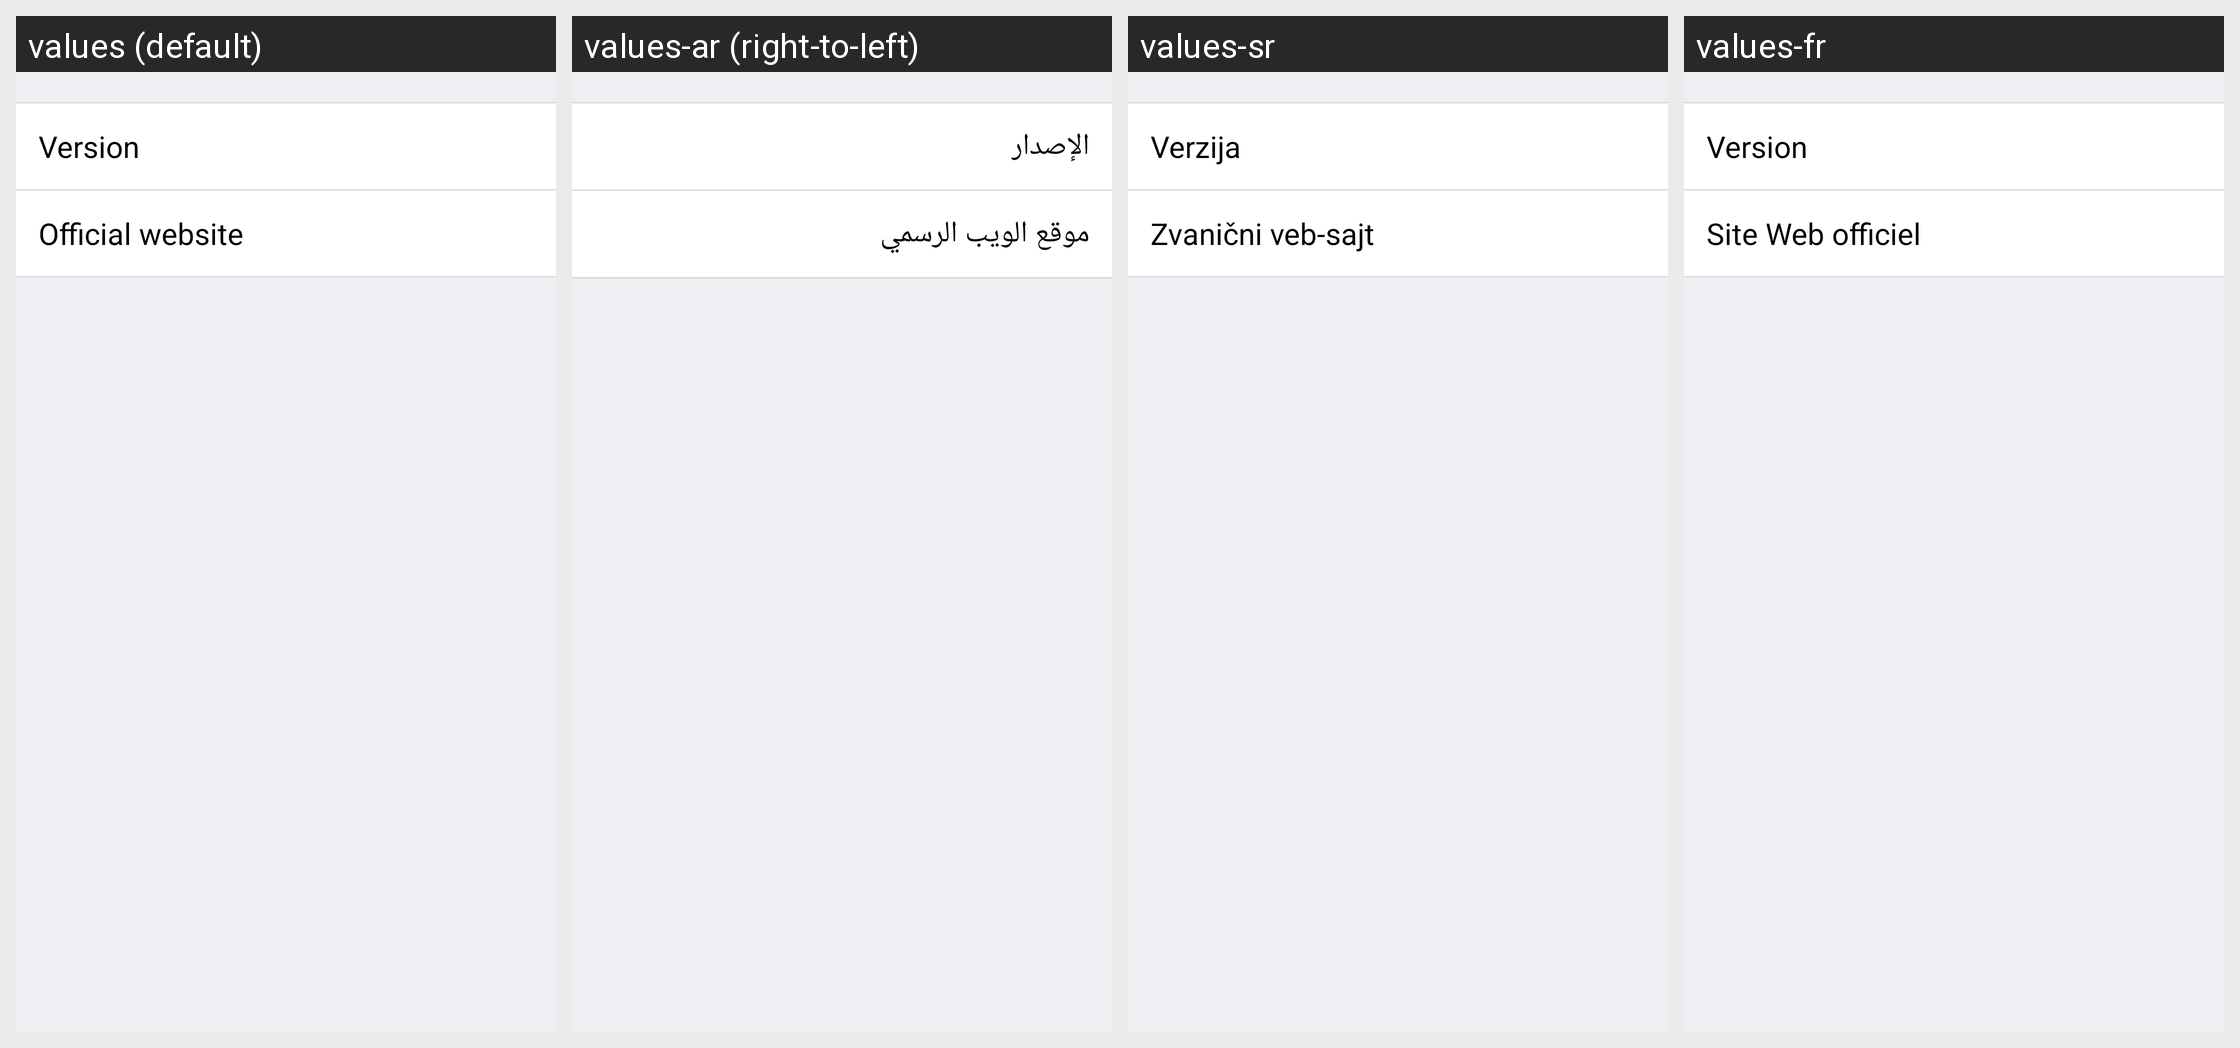

The Android screen above is rendered under several locales of the same app. Produce the string resources it draws, with the default and per-locale values.
Android screen res/layout/activity_setting_about_new.xml rendered under 4 locales, left to right: values (default), values-ar (right-to-left), values-sr, values-fr. Device: Nexus 5 (rendered at 1080×1920; each locale shown at half size, 540×960, under a caption strip naming it); theme AppTheme.
Other locales in the repository, not shown: values-de, values-es, values-es-rMX, values-fr-rCA, values-hr, values-it, values-pl, values-sl.
Strings drawn on this screen, with the default value and each locale's value (text and hints the layout hard-codes, and strings that could not be matched under every locale, appear in the picture but are not listed):

setting_about_version
  values: Version
  values-ar: الإصدار
  values-sr: Verzija
  values-fr: Version

setting_about_official_website
  values: Official website
  values-ar: موقع الويب الرسمي
  values-sr: Zvanični veb-sajt
  values-fr: Site Web officiel
